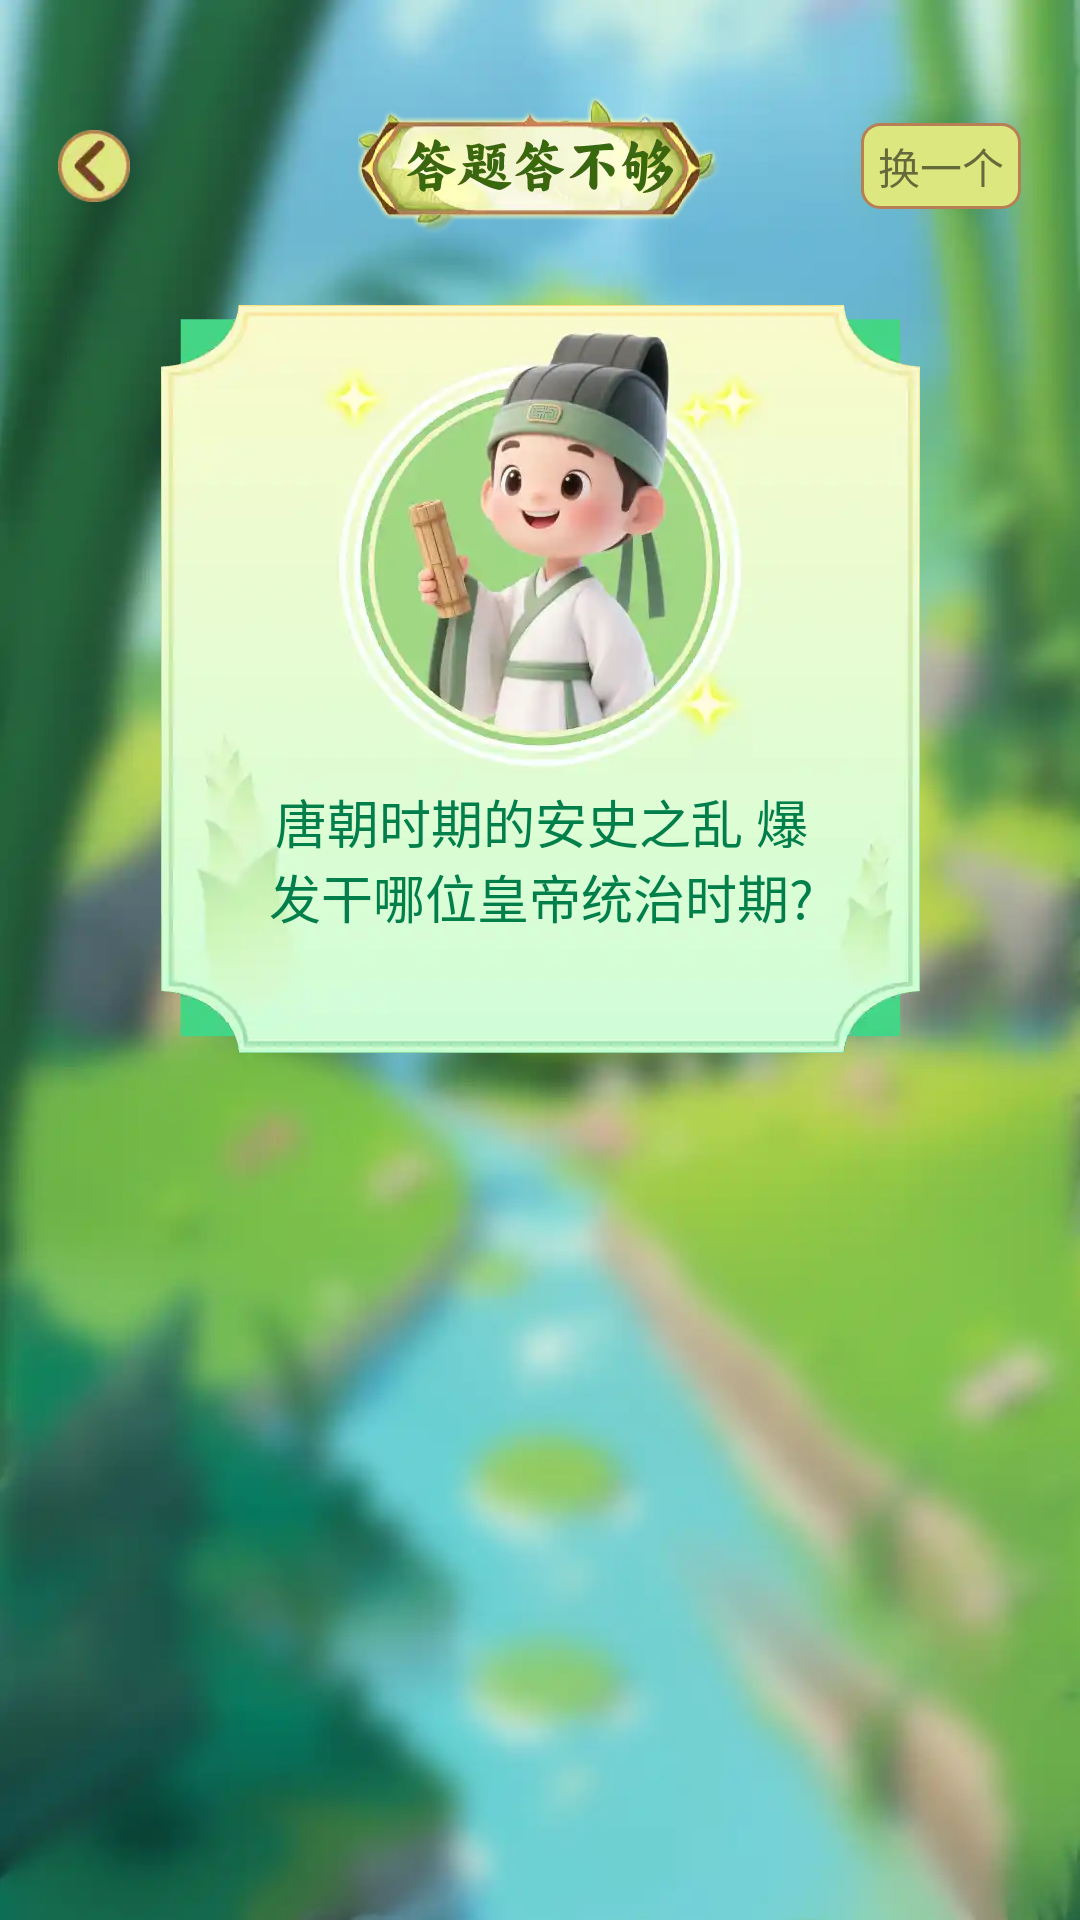

Here is an Android app screen rendered from its layout file. Give the layout XML and the strings, colors and styles it references.
<!-- AndroidManifest.xml: application theme Theme.Daydayup -->
<!-- res/layout/activity_radio_group.xml -->
<?xml version="1.0" encoding="utf-8"?>
<androidx.constraintlayout.widget.ConstraintLayout xmlns:android="http://schemas.android.com/apk/res/android"
    xmlns:app="http://schemas.android.com/apk/res-auto"
    xmlns:tools="http://schemas.android.com/tools"
    android:id="@+id/main"
    android:layout_width="match_parent"
    android:layout_height="match_parent"
    tools:context=".AnswerActivity"
    android:background="@drawable/bg_green1">

    <ImageView
        android:id="@+id/btn_back"
        android:layout_width="@dimen/dp_25"
        android:layout_height="@dimen/dp_25"
        android:src="@drawable/back"
        app:layout_constraintTop_toTopOf="parent"
        app:layout_constraintStart_toStartOf="parent"
        android:layout_marginTop="@dimen/dp_45"
        android:layout_marginStart="@dimen/dp_20"/>

    <ImageView
        android:id="@+id/title_bg"
        android:layout_width="wrap_content"
        android:layout_height="wrap_content"
        android:src="@drawable/title_dtdbg"
        app:layout_constraintBottom_toBottomOf="@+id/btn_back"
        app:layout_constraintEnd_toEndOf="parent"
        app:layout_constraintStart_toStartOf="parent"
        app:layout_constraintTop_toTopOf="@+id/btn_back"
        android:background="@drawable/title_bg"
        android:padding="@dimen/dp_15"/>

    <TextView
        android:id="@+id/btn_change"
        android:layout_width="wrap_content"
        android:layout_height="wrap_content"
        android:background="@drawable/bg_change"
        android:fontFamily="@font/font_144"
        android:padding="@dimen/dp_4"
        android:paddingStart="@dimen/dp_6"
        android:paddingEnd="@dimen/dp_6"
        android:text="换一个"
        app:layout_constraintBottom_toBottomOf="@+id/title_bg"
        app:layout_constraintEnd_toEndOf="parent"
        app:layout_constraintStart_toEndOf="@+id/title_bg"
        app:layout_constraintTop_toTopOf="@+id/title_bg"
        app:layout_constraintHorizontal_bias="0.7"/>

    <ImageView
        android:id="@+id/icon"
        android:layout_width="wrap_content"
        android:layout_height="wrap_content"
        android:src="@drawable/bg_atdbg_main"
        app:layout_constraintEnd_toEndOf="parent"
        app:layout_constraintStart_toStartOf="parent"
        app:layout_constraintTop_toBottomOf="@+id/title_bg"
        android:layout_marginTop="@dimen/dp_20"/>

    <TextView
        android:id="@+id/question"
        android:layout_width="@dimen/dp_200"
        android:layout_height="wrap_content"
        android:fontFamily="@font/font_144"
        android:text="唐朝时期的安史之乱
爆发干哪位皇帝统治时期?"
        android:textColor="#007F4A"
        app:layout_constraintEnd_toEndOf="@+id/icon"
        app:layout_constraintStart_toStartOf="@+id/icon"
        app:layout_constraintTop_toTopOf="@+id/icon"
        android:layout_marginTop="@dimen/dp_170"
        android:gravity="center"
        android:textSize="@dimen/sp_18"/>

    <com.google.android.material.tabs.TabLayout
        android:id="@+id/subject_tab"
        android:layout_width="0dp"
        android:layout_height="wrap_content"
        app:layout_constraintEnd_toEndOf="parent"
        app:layout_constraintStart_toStartOf="parent"
        app:layout_constraintTop_toBottomOf="@+id/icon"
        android:layout_marginTop="@dimen/dp_10"
        app:tabRippleColor="@android:color/transparent"
        app:tabUnboundedRipple="false"
        app:tabIndicatorHeight="0dp" />

    <androidx.viewpager2.widget.ViewPager2
        android:id="@+id/option_viewPager"
        android:layout_width="@dimen/dp_200"
        android:layout_height="0dp"
        app:layout_constraintTop_toBottomOf="@+id/subject_tab"
        app:layout_constraintBottom_toBottomOf="parent"
        app:layout_constraintStart_toStartOf="parent"
        app:layout_constraintEnd_toEndOf="parent" />

</androidx.constraintlayout.widget.ConstraintLayout>
<!-- resources referenced by this layout -->
<resources>
  <dimen name="dp_10">10dp</dimen>
  <dimen name="dp_15">15dp</dimen>
  <dimen name="dp_170">170dp</dimen>
  <dimen name="dp_20">20dp</dimen>
  <dimen name="dp_200">200dp</dimen>
  <dimen name="dp_25">25dp</dimen>
  <dimen name="dp_4">4dp</dimen>
  <dimen name="dp_45">45dp</dimen>
  <dimen name="dp_6">6dp</dimen>
  <dimen name="sp_18">18sp</dimen>
  <!-- drawable back: webp bitmap (drawable-xxhdpi, 1622 bytes) -->
  <!-- drawable bg_atdbg_main: webp bitmap (drawable-xxhdpi, 10952 bytes) -->
  <!-- drawable bg_change (drawable) -->
  <?xml version="1.0" encoding="utf-8"?>
  <shape xmlns:android="http://schemas.android.com/apk/res/android"
      android:shape="rectangle">
      <solid android:color="#DDE77F" />
  
      <corners android:radius="6dp" />
      <stroke
          android:width="1dp"
          android:color="#B87E54" />
  </shape>
  <!-- drawable bg_green1: webp bitmap (drawable-xxhdpi, 21330 bytes) -->
  <!-- drawable title_bg: webp bitmap (drawable-xxhdpi, 6774 bytes) -->
  <!-- drawable title_dtdbg: webp bitmap (drawable-xxhdpi, 4492 bytes) -->
  <style name="Theme.Daydayup" parent="Theme.AppCompat.Light.NoActionBar" />
</resources>
